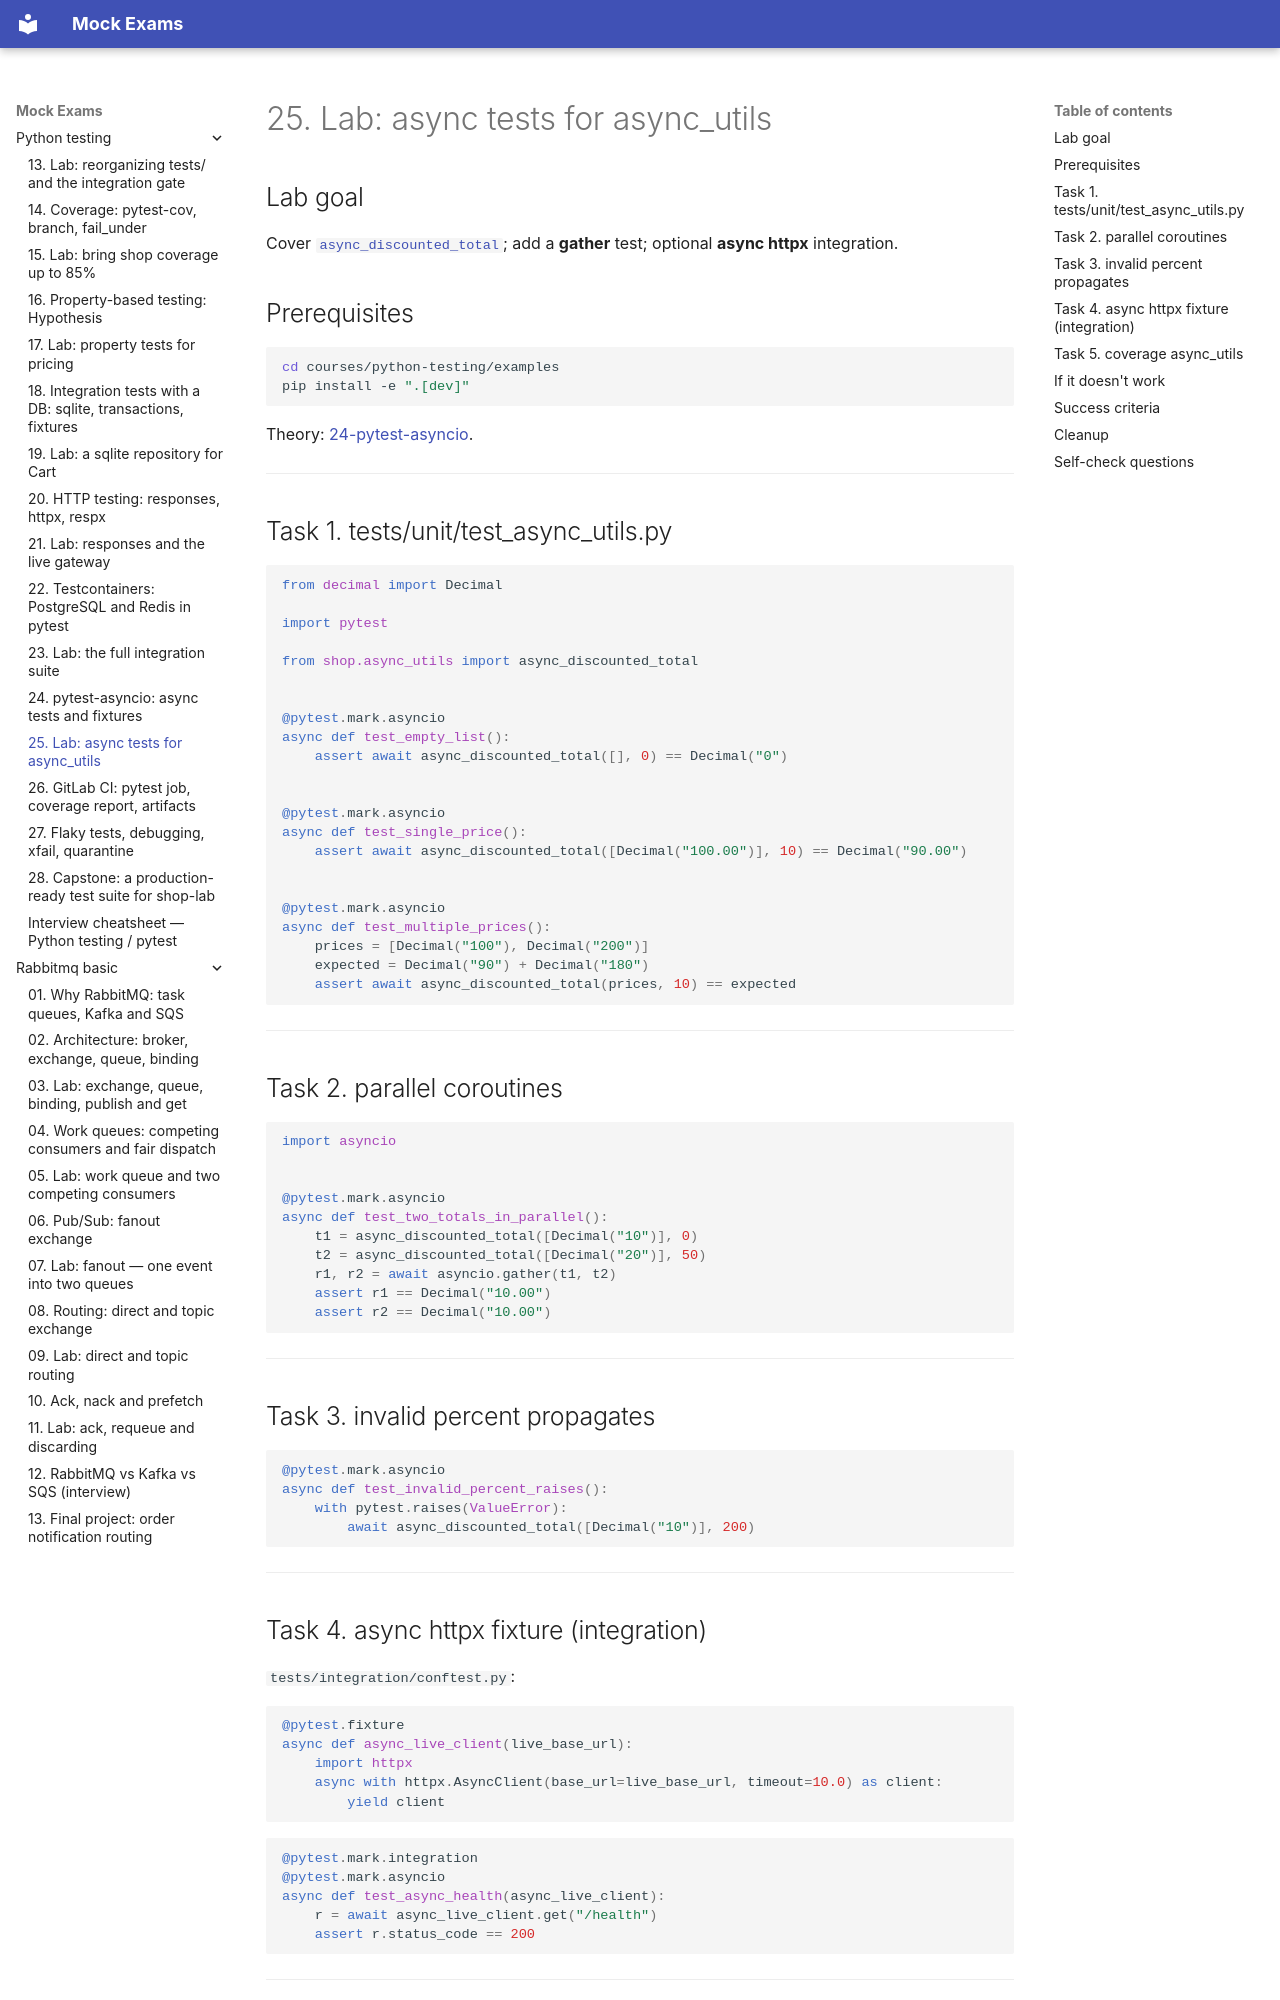

repository: FedorArbuzov/mock-exams · page: python-testing/25-lab-async-tests/index.html · generator: mkdocs

# 25. Lab: async tests for async_utils

## Lab goal

Cover [`async_discounted_total`](examples/src/shop/async_utils.py); add a **gather** test; optional **async httpx** integration.

## Prerequisites

```bash
cd courses/python-testing/examples
pip install -e ".[dev]"
```

Theory: [24-pytest-asyncio](24-pytest-asyncio.md).

---

## Task 1. tests/unit/test_async_utils.py

```python
from decimal import Decimal

import pytest

from shop.async_utils import async_discounted_total


@pytest.mark.asyncio
async def test_empty_list():
    assert await async_discounted_total([], 0) == Decimal("0")


@pytest.mark.asyncio
async def test_single_price():
    assert await async_discounted_total([Decimal("100.00")], 10) == Decimal("90.00")


@pytest.mark.asyncio
async def test_multiple_prices():
    prices = [Decimal("100"), Decimal("200")]
    expected = Decimal("90") + Decimal("180")
    assert await async_discounted_total(prices, 10) == expected
```

---

## Task 2. parallel coroutines

```python
import asyncio


@pytest.mark.asyncio
async def test_two_totals_in_parallel():
    t1 = async_discounted_total([Decimal("10")], 0)
    t2 = async_discounted_total([Decimal("20")], 50)
    r1, r2 = await asyncio.gather(t1, t2)
    assert r1 == Decimal("10.00")
    assert r2 == Decimal("10.00")
```

---

## Task 3. invalid percent propagates

```python
@pytest.mark.asyncio
async def test_invalid_percent_raises():
    with pytest.raises(ValueError):
        await async_discounted_total([Decimal("10")], 200)
```

---
